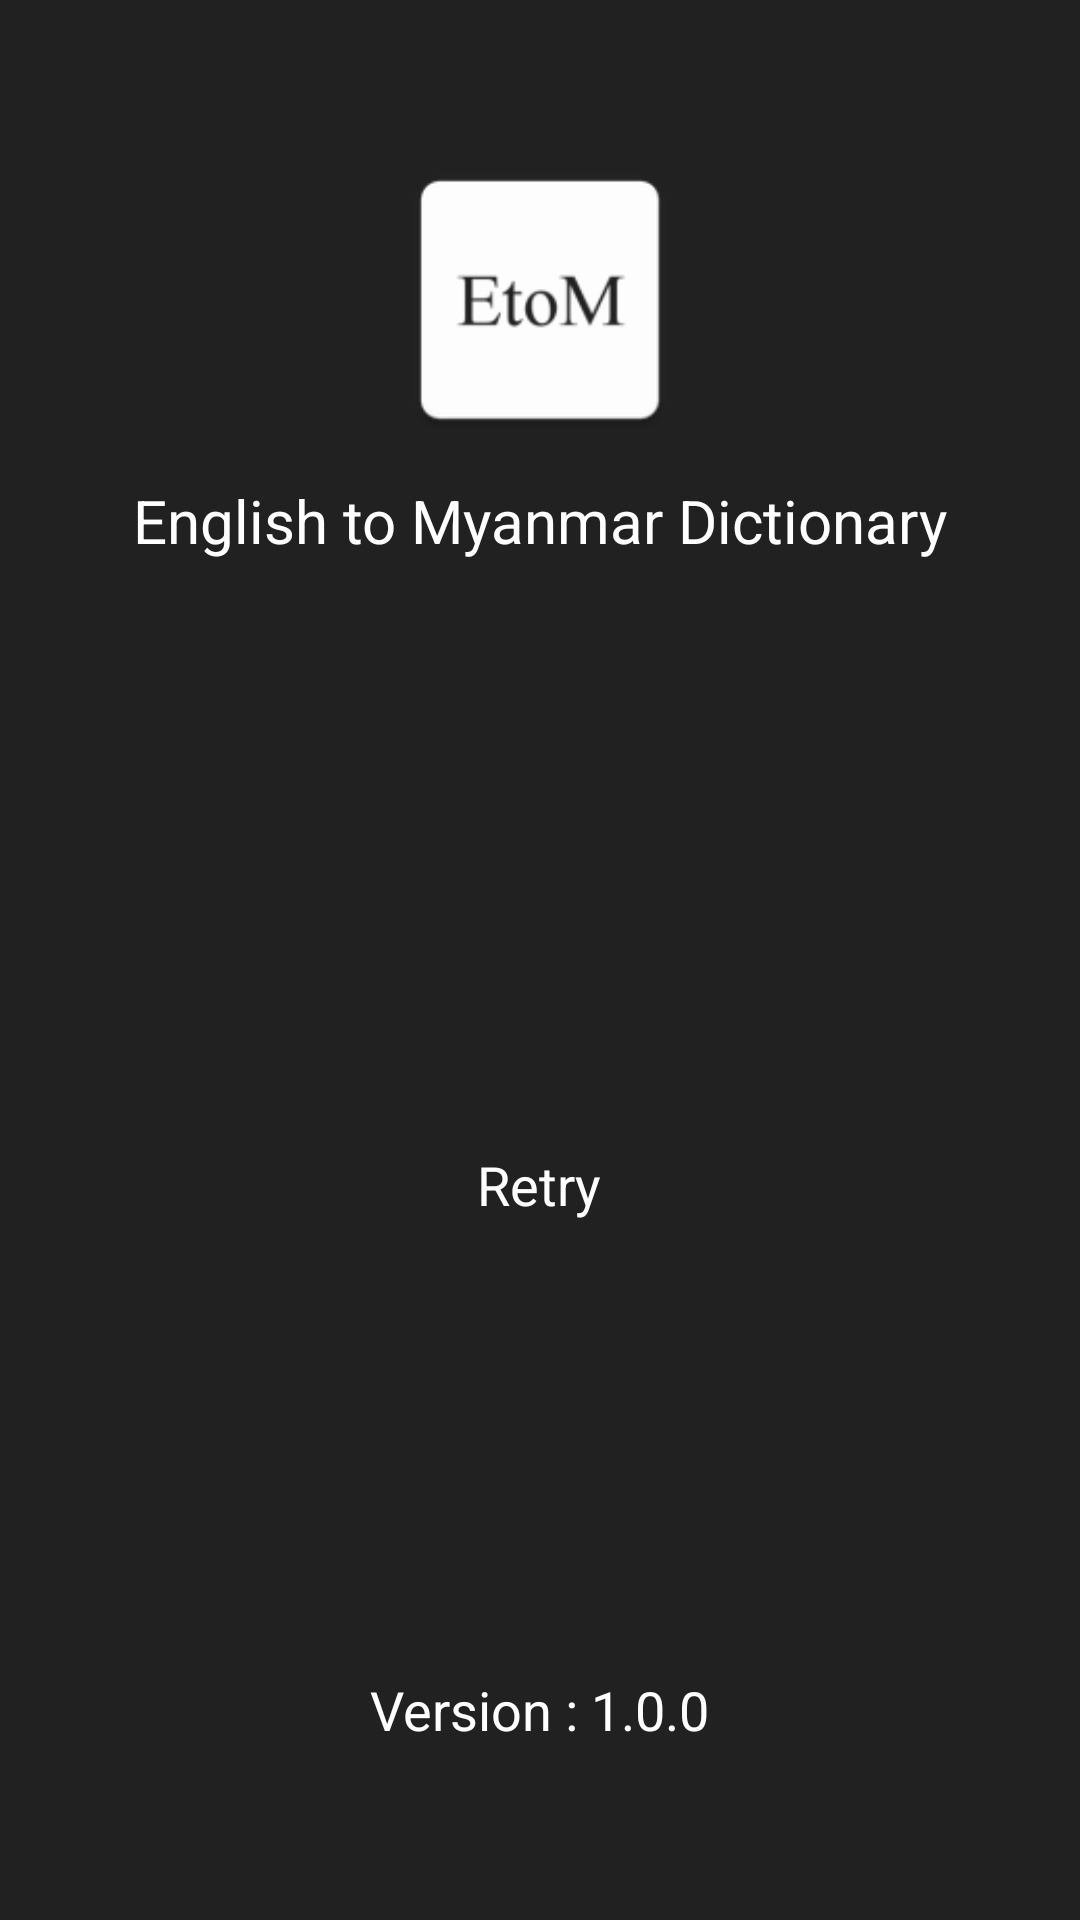

Layout XML and referenced resources for this Android screen:
<!-- AndroidManifest.xml: activity theme AppTheme -->
<!-- res/layout/activity_font.xml -->
<?xml version="1.0" encoding="utf-8"?>
<androidx.coordinatorlayout.widget.CoordinatorLayout xmlns:android="http://schemas.android.com/apk/res/android"
    xmlns:app="http://schemas.android.com/apk/res-auto"
    xmlns:tools="http://schemas.android.com/tools"
    android:layout_width="match_parent"
    android:layout_height="match_parent"
    tools:context=".FontActivity"
    android:background="@color/colorTextPrimary">
    <LinearLayout
        android:layout_marginTop="50dp"
        android:orientation="vertical"
        android:layout_width="match_parent"
        android:layout_height="wrap_content"
        android:gravity="center_horizontal">
        <ImageView
            android:src="@mipmap/ic_launcher"
            android:layout_width="100dp"
            android:layout_height="100dp"/>
        <TextView
            android:padding="10dp"
            android:textColor="@color/colorWhite"
            android:textSize="20sp"
            android:text="@string/app_name"
            android:layout_width="wrap_content"
            android:layout_height="wrap_content"/>
    </LinearLayout>
    <LinearLayout
        android:id="@+id/retry"
        android:layout_marginTop="50dp"
        android:orientation="vertical"
        android:gravity="center_horizontal"
        android:layout_gravity="center"
        android:layout_width="wrap_content"
        android:layout_height="wrap_content">
        <ImageView
            android:id="@+id/rotate"
            android:src="@drawable/ic_refresh"
            android:layout_width="100dp"
            android:layout_height="100dp"
            app:tint="@color/colorRed" />
        <TextView
            android:padding="10dp"
            android:textColor="@color/colorWhite"
            android:textSize="18sp"
            android:text="@string/retry"
            android:layout_width="wrap_content"
            android:layout_height="wrap_content"/>

    </LinearLayout>
    <LinearLayout
        android:padding="@android:dimen/app_icon_size"
        android:layout_gravity="bottom|center_horizontal"
        android:layout_width="wrap_content"
        android:layout_height="wrap_content">
        <TextView
            android:id="@+id/alert"
            android:padding="10dp"
            android:textColor="@color/colorWhite"
            android:textSize="18sp"
            android:text="@string/version_1_0_0"
            android:layout_width="wrap_content"
            android:layout_height="wrap_content"/>

    </LinearLayout>



</androidx.coordinatorlayout.widget.CoordinatorLayout>
<!-- resources referenced by this layout -->
<resources>
  <color name="colorRed">#ff0000</color>
  <color name="colorTextPrimary">#212121</color>
  <color name="colorWhite">#ffff</color>
  <!-- mipmap ic_launcher: png bitmap (mipmap-hdpi, 1521 bytes) -->
  <string name="app_name">English to Myanmar Dictionary</string>
  <string name="retry">Retry</string>
  <string name="version_1_0_0">Version : 1.0.0</string>
  <style name="AppTheme" parent="Theme.AppCompat.Light.NoActionBar">
          
          <item name="colorPrimary">@color/colorPrimary</item>
          <item name="colorPrimaryDark">@color/colorPrimaryDark</item>
          <item name="colorAccent">@color/colorAccent</item>
          <item name="windowActionBar">false</item>
          <item name="windowNoTitle">true</item>
      </style>
  <color name="colorPrimary">#212121</color>
  <color name="colorPrimaryDark">#212121</color>
  <color name="colorAccent">#F8CB04</color>
</resources>
